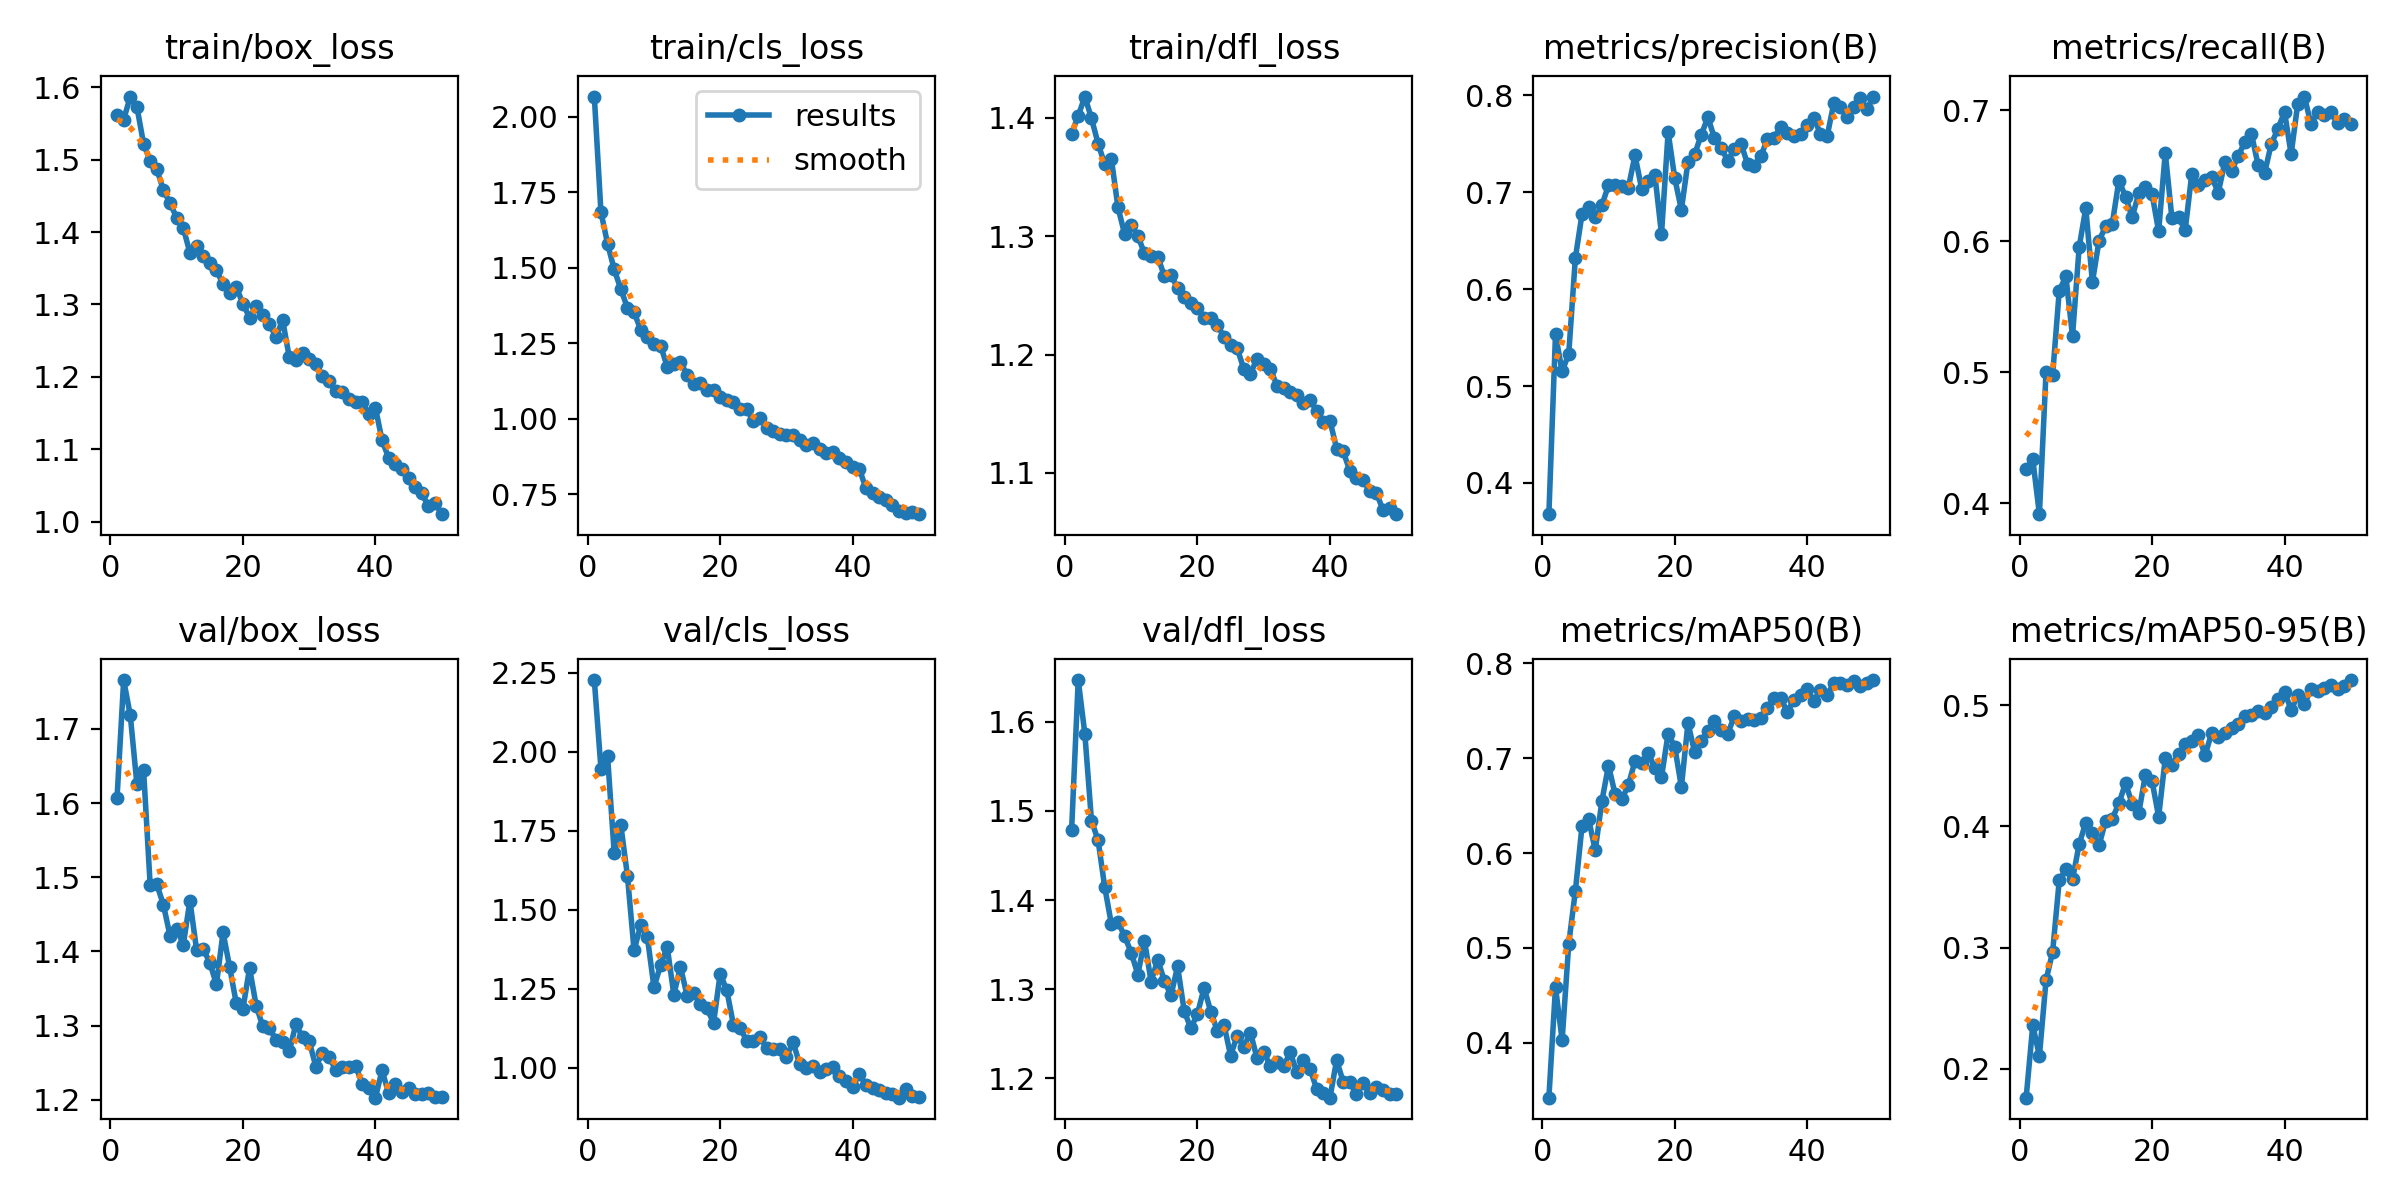

The file beside this chart, header and first rows:
epoch, time, train/box_loss, train/cls_loss, train/dfl_loss, metrics/precision(B), metrics/recall(B), metrics/mAP50(B), metrics/mAP50-95(B), val/box_loss, val/cls_loss, val/dfl_loss, lr/pg0, lr/pg1, lr/pg2
1, 684.9, 1.561, 2.068, 1.387, 0.3678, 0.4261, 0.3422, 0.1762, 1.607, 2.228, 1.478, 0.0006599, 0.0006599, 0.0006599
2, 1706, 1.555, 1.685, 1.402, 0.5533, 0.4336, 0.4586, 0.2359, 1.766, 1.947, 1.647, 0.0013, 0.0013, 0.0013
3, 2878, 1.587, 1.58, 1.418, 0.515, 0.3917, 0.4028, 0.2106, 1.718, 1.986, 1.586, 0.001914, 0.001914, 0.001914
4, 3807, 1.573, 1.495, 1.4, 0.5334, 0.5, 0.5046, 0.273, 1.625, 1.68, 1.489, 0.001881, 0.001881, 0.001881
5, 8676, 1.522, 1.429, 1.378, 0.6322, 0.4982, 0.5602, 0.2967, 1.645, 1.769, 1.467, 0.001842, 0.001842, 0.001842
6, 17646, 1.498, 1.368, 1.361, 0.6772, 0.5624, 0.6285, 0.3557, 1.489, 1.608, 1.415, 0.001802, 0.001802, 0.001802
7, 18369, 1.487, 1.353, 1.365, 0.6849, 0.5732, 0.6358, 0.3645, 1.49, 1.372, 1.373, 0.001762, 0.001762, 0.001762
8, 19275, 1.458, 1.296, 1.324, 0.6739, 0.5277, 0.603, 0.3563, 1.463, 1.452, 1.376, 0.001723, 0.001723, 0.001723
9, 20249, 1.44, 1.27, 1.302, 0.6864, 0.5954, 0.6549, 0.3852, 1.421, 1.415, 1.359, 0.001683, 0.001683, 0.001683
10, 21429, 1.42, 1.248, 1.31, 0.7071, 0.6253, 0.6924, 0.4031, 1.431, 1.255, 1.341, 0.001644, 0.001644, 0.001644
11, 22603, 1.406, 1.242, 1.3, 0.7074, 0.5688, 0.6621, 0.3943, 1.409, 1.325, 1.316, 0.001604, 0.001604, 0.001604
12, 23550, 1.371, 1.172, 1.286, 0.7067, 0.6004, 0.6567, 0.3843, 1.468, 1.383, 1.355, 0.001564, 0.001564, 0.001564
13, 24676, 1.38, 1.181, 1.283, 0.7048, 0.6114, 0.6718, 0.4046, 1.402, 1.232, 1.309, 0.001525, 0.001525, 0.001525
14, 25493, 1.367, 1.188, 1.283, 0.7379, 0.6133, 0.6972, 0.4064, 1.403, 1.319, 1.333, 0.001485, 0.001485, 0.001485
15, 26223, 1.357, 1.145, 1.266, 0.7036, 0.6463, 0.6951, 0.4189, 1.385, 1.229, 1.31, 0.001446, 0.001446, 0.001446
16, 27063, 1.347, 1.114, 1.267, 0.7112, 0.6341, 0.7054, 0.4357, 1.356, 1.237, 1.293, 0.001406, 0.001406, 0.001406
17, 27874, 1.328, 1.118, 1.256, 0.7178, 0.6184, 0.6897, 0.4187, 1.426, 1.203, 1.326, 0.001366, 0.001366, 0.001366
18, 28632, 1.316, 1.094, 1.248, 0.6567, 0.6366, 0.6802, 0.411, 1.379, 1.188, 1.276, 0.001327, 0.001327, 0.001327
19, 29375, 1.324, 1.095, 1.244, 0.762, 0.6413, 0.726, 0.4427, 1.33, 1.142, 1.256, 0.001287, 0.001287, 0.001287
20, 30099, 1.301, 1.074, 1.239, 0.7144, 0.6363, 0.7122, 0.4375, 1.323, 1.299, 1.272, 0.001248, 0.001248, 0.001248
21, 44413, 1.282, 1.062, 1.231, 0.6817, 0.6076, 0.6698, 0.408, 1.378, 1.245, 1.302, 0.001208, 0.001208, 0.001208
22, 45360, 1.297, 1.055, 1.231, 0.7313, 0.6676, 0.7373, 0.4563, 1.327, 1.136, 1.275, 0.001168, 0.001168, 0.001168
23, 46313, 1.285, 1.033, 1.225, 0.739, 0.6177, 0.7065, 0.4503, 1.299, 1.127, 1.253, 0.001129, 0.001129, 0.001129
24, 47266, 1.273, 1.033, 1.215, 0.759, 0.6184, 0.7183, 0.4594, 1.297, 1.086, 1.26, 0.001089, 0.001089, 0.001089
25, 48206, 1.255, 0.9922, 1.208, 0.7773, 0.6083, 0.7287, 0.4677, 1.281, 1.084, 1.226, 0.00105, 0.00105, 0.00105
26, 49187, 1.278, 1.002, 1.205, 0.7556, 0.6514, 0.7398, 0.4703, 1.279, 1.098, 1.248, 0.00101, 0.00101, 0.00101
27, 50113, 1.227, 0.9688, 1.188, 0.7457, 0.6428, 0.7298, 0.4758, 1.266, 1.063, 1.236, 0.0009704, 0.0009704, 0.0009704
28, 51040, 1.224, 0.9578, 1.184, 0.7325, 0.6471, 0.7259, 0.4586, 1.302, 1.061, 1.251, 0.0009308, 0.0009308, 0.0009308
29, 51984, 1.233, 0.9487, 1.197, 0.7444, 0.6492, 0.7446, 0.477, 1.284, 1.06, 1.222, 0.0008912, 0.0008912, 0.0008912
30, 53088, 1.225, 0.9455, 1.192, 0.75, 0.6372, 0.7395, 0.4735, 1.279, 1.034, 1.229, 0.0008516, 0.0008516, 0.0008516
31, 54300, 1.217, 0.9449, 1.188, 0.7289, 0.6607, 0.7411, 0.4773, 1.245, 1.083, 1.214, 0.000812, 0.000812, 0.000812
32, 55487, 1.201, 0.9303, 1.174, 0.7273, 0.6535, 0.7408, 0.4808, 1.263, 1.011, 1.219, 0.0007724, 0.0007724, 0.0007724
33, 56692, 1.194, 0.9113, 1.172, 0.7372, 0.665, 0.7421, 0.4843, 1.258, 0.9992, 1.214, 0.0007328, 0.0007328, 0.0007328
34, 57900, 1.181, 0.9181, 1.168, 0.7549, 0.6757, 0.7533, 0.491, 1.241, 1.006, 1.229, 0.0006932, 0.0006932, 0.0006932
35, 59034, 1.179, 0.8992, 1.166, 0.7561, 0.6822, 0.7636, 0.492, 1.244, 0.9881, 1.207, 0.0006536, 0.0006536, 0.0006536
36, 60193, 1.169, 0.8865, 1.159, 0.7677, 0.6585, 0.7633, 0.4955, 1.244, 0.9964, 1.221, 0.000614, 0.000614, 0.000614
37, 61341, 1.165, 0.8892, 1.162, 0.7614, 0.6523, 0.749, 0.4939, 1.246, 1.002, 1.211, 0.0005744, 0.0005744, 0.0005744
38, 62500, 1.165, 0.871, 1.152, 0.7583, 0.6743, 0.762, 0.4982, 1.222, 0.9729, 1.188, 0.0005348, 0.0005348, 0.0005348
39, 63618, 1.149, 0.8563, 1.143, 0.7598, 0.6858, 0.767, 0.5052, 1.217, 0.9589, 1.184, 0.0004952, 0.0004952, 0.0004952
40, 64840, 1.158, 0.841, 1.144, 0.7694, 0.6987, 0.7732, 0.5112, 1.203, 0.9403, 1.178, 0.0004556, 0.0004556, 0.0004556
41, 68491, 1.112, 0.8344, 1.12, 0.7768, 0.6665, 0.7603, 0.4961, 1.24, 0.9809, 1.22, 0.000416, 0.000416, 0.000416
42, 68958, 1.088, 0.769, 1.118, 0.7599, 0.7052, 0.7722, 0.5081, 1.209, 0.9451, 1.196, 0.0003764, 0.0003764, 0.0003764
43, 70136, 1.079, 0.7526, 1.102, 0.7575, 0.7105, 0.7663, 0.5009, 1.221, 0.936, 1.196, 0.0003368, 0.0003368, 0.0003368
44, 70763, 1.073, 0.7421, 1.096, 0.7914, 0.6894, 0.7794, 0.5132, 1.211, 0.9313, 1.182, 0.0002972, 0.0002972, 0.0002972
45, 71414, 1.061, 0.7304, 1.094, 0.788, 0.6987, 0.779, 0.5118, 1.216, 0.921, 1.195, 0.0002576, 0.0002576, 0.0002576
46, 72075, 1.048, 0.7155, 1.085, 0.778, 0.6966, 0.777, 0.514, 1.208, 0.9187, 1.183, 0.000218, 0.000218, 0.000218
47, 72727, 1.039, 0.6931, 1.083, 0.7875, 0.6987, 0.7818, 0.5163, 1.208, 0.9057, 1.19, 0.0001784, 0.0001784, 0.0001784
48, 73381, 1.021, 0.6891, 1.069, 0.7967, 0.6901, 0.7758, 0.5133, 1.209, 0.9327, 1.187, 0.0001388, 0.0001388, 0.0001388
49, 74052, 1.026, 0.6912, 1.071, 0.7855, 0.6936, 0.7793, 0.5156, 1.204, 0.9107, 1.183, 9.92e-05, 9.92e-05, 9.92e-05
50, 74720, 1.01, 0.6837, 1.065, 0.7986, 0.6894, 0.7825, 0.5207, 1.204, 0.9093, 1.183, 5.96e-05, 5.96e-05, 5.96e-05
